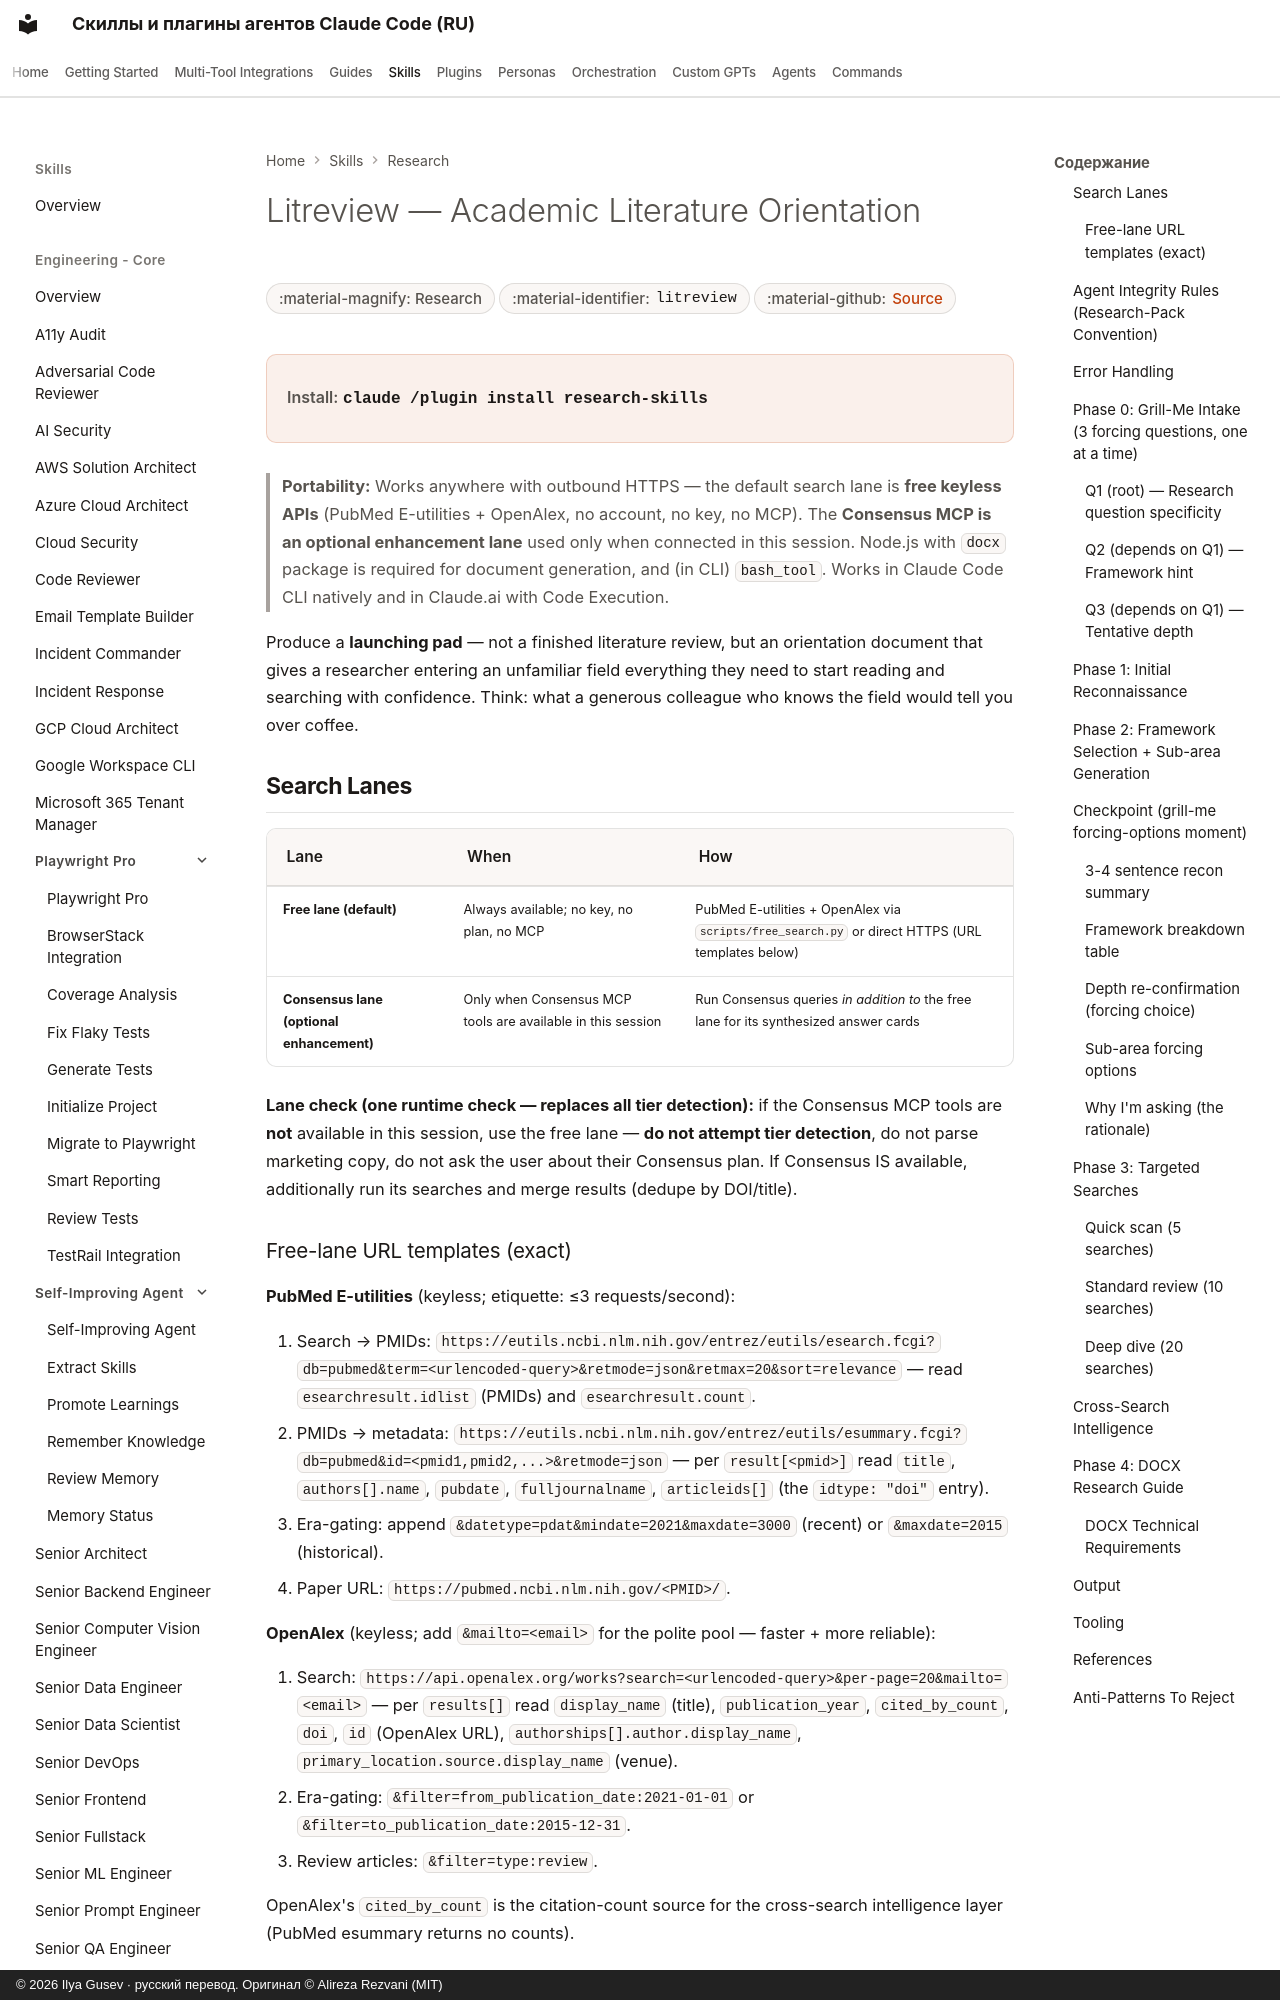

repository: imgusev/claude-skills-ru · page: skills/research/litreview/index.html · generator: mkdocs · copyright: © 2026 Ilya Gusev · русский перевод. Оригинал © Alireza Rezvani (MIT)

---
title: "Litreview — Academic Literature Orientation — Agent Skill for Research Workflows"
description: "Academic literature orientation skill that searches papers via free keyless APIs (PubMed E-utilities + OpenAlex) by default — with the Consensus MCP. Agent skill for Claude Code, Codex CLI, Gemini CLI, OpenClaw."
---

# Litreview — Academic Literature Orientation

<div class="page-meta" markdown>
<span class="meta-badge">:material-magnify: Research</span>
<span class="meta-badge">:material-identifier: `litreview`</span>
<span class="meta-badge">:material-github: <a href="https://github.com/imgusev/claude-skills-ru/tree/main/research/litreview/skills/litreview/SKILL.md">Source</a></span>
</div>

<div class="install-banner" markdown>
<span class="install-label">Install:</span> <code>claude /plugin install research-skills</code>
</div>


> **Portability:** Works anywhere with outbound HTTPS — the default search lane is **free keyless APIs** (PubMed E-utilities + OpenAlex, no account, no key, no MCP). The **Consensus MCP is an optional enhancement lane** used only when connected in this session. Node.js with `docx` package is required for document generation, and (in CLI) `bash_tool`. Works in Claude Code CLI natively and in Claude.ai with Code Execution.

Produce a **launching pad** — not a finished literature review, but an orientation document that gives a researcher entering an unfamiliar field everything they need to start reading and searching with confidence. Think: what a generous colleague who knows the field would tell you over coffee.
